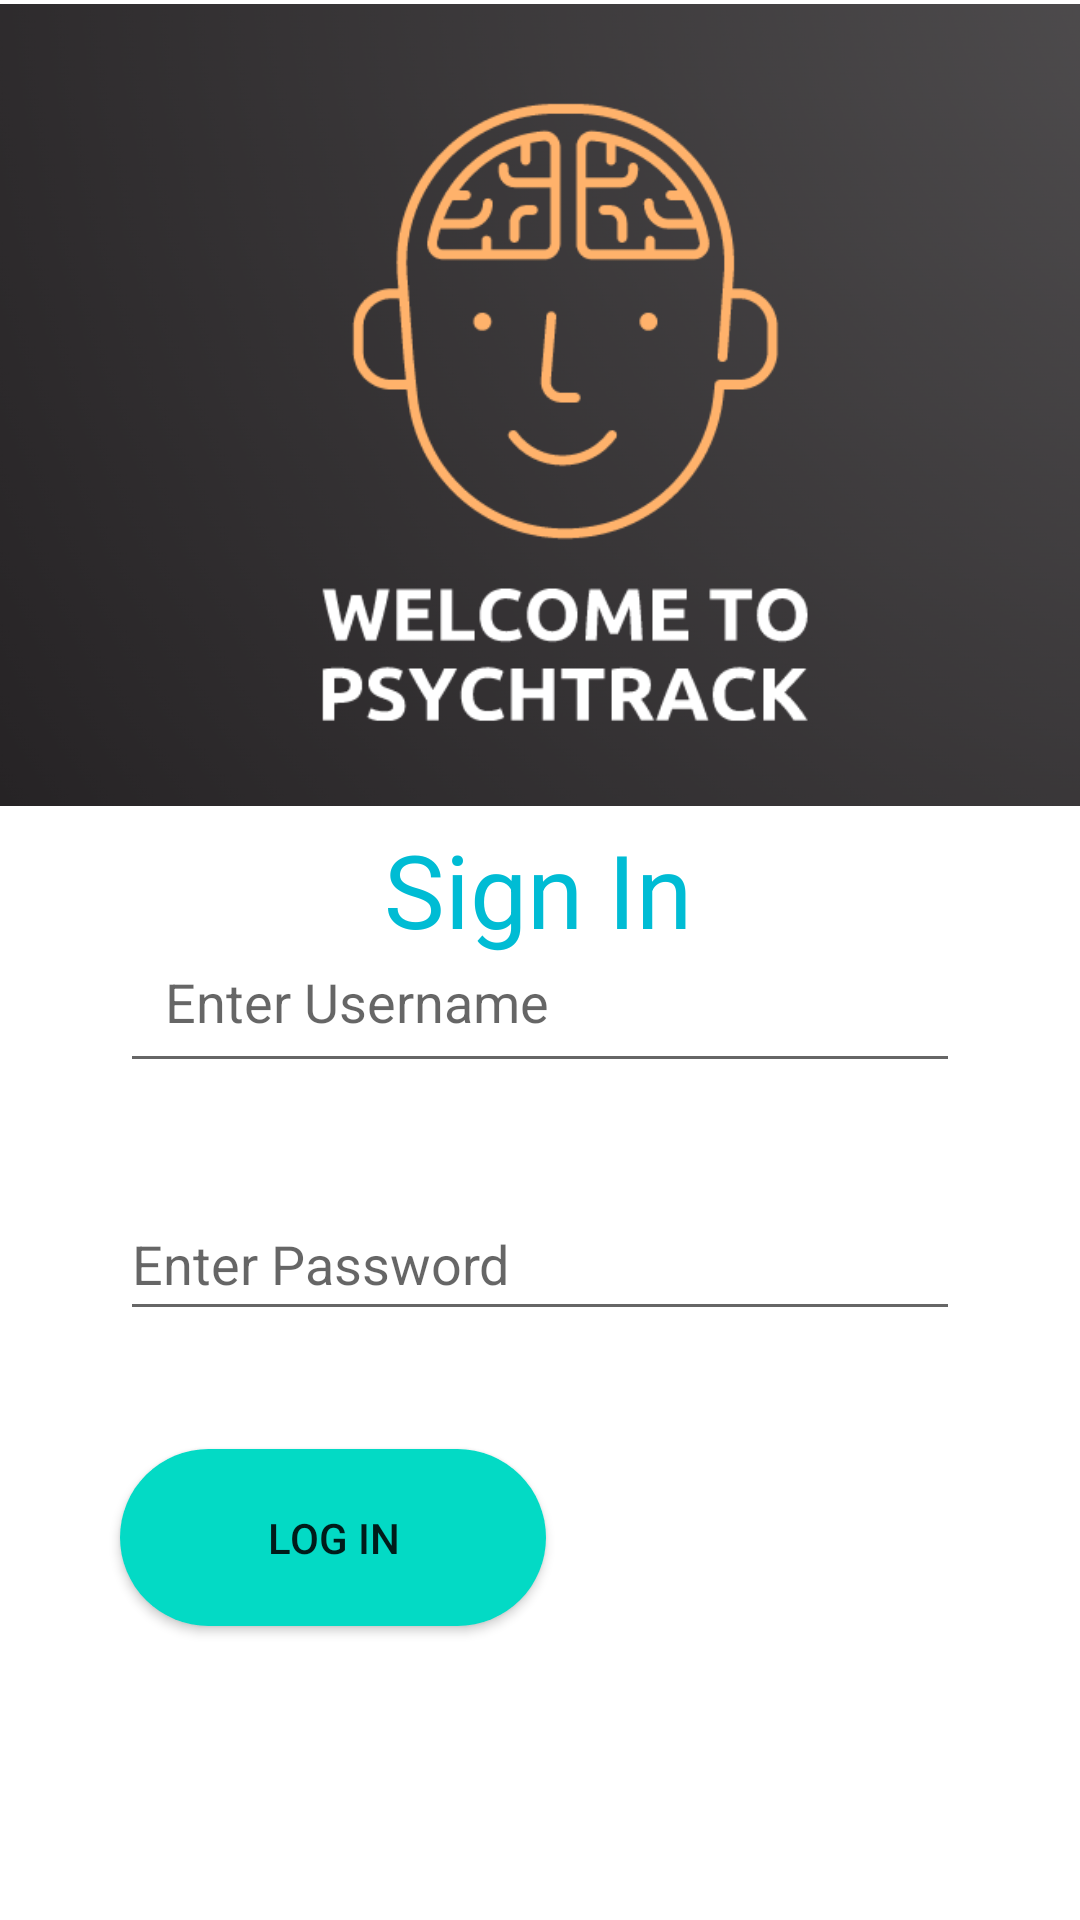

The Android layout XML behind this screen, and the referenced resources:
<!-- AndroidManifest.xml: application theme Theme.PsychTrackAPP -->
<!-- res/layout/activity_sign_in_page.xml -->
<?xml version="1.0" encoding="utf-8"?>
<androidx.constraintlayout.widget.ConstraintLayout xmlns:android="http://schemas.android.com/apk/res/android"
    xmlns:app="http://schemas.android.com/apk/res-auto"
    xmlns:tools="http://schemas.android.com/tools"
    android:layout_width="match_parent"
    android:layout_height="match_parent"
    tools:context=".signIn_page"
    android:id="@+id/signinpage_id">

    <Button
        android:id="@+id/signInbutton_id"
        android:layout_width="142dp"
        android:layout_height="59dp"
        android:layout_marginStart="40dp"
        android:layout_marginTop="40dp"
        android:layout_marginEnd="277dp"
        android:layout_marginBottom="98dp"
        android:text="Log In"
        android:background="@drawable/button_shape"
        app:layout_constraintBottom_toBottomOf="parent"
        app:layout_constraintEnd_toEndOf="parent"
        app:layout_constraintHorizontal_bias="0.0"
        app:layout_constraintStart_toStartOf="parent"
        app:layout_constraintTop_toBottomOf="@+id/textInputEditText"
        app:layout_constraintVertical_bias="1.0"
        tools:ignore="UnknownId" />

    <ImageView
        android:id="@+id/imageView"
        android:layout_width="409dp"
        android:layout_height="270dp"
        app:layout_constraintEnd_toEndOf="parent"
        app:layout_constraintHorizontal_bias="0.5"
        app:layout_constraintStart_toStartOf="parent"
        app:layout_constraintTop_toTopOf="parent"
        app:srcCompat="@drawable/psychtrac_icon" />

    <com.google.android.material.textfield.TextInputEditText
        android:id="@+id/username_id"
        style="@style/ThemeOverlay.Material3.TextInputEditText.OutlinedBox"
        android:layout_width="match_parent"
        android:layout_height="wrap_content"
        android:layout_marginStart="40dp"
        android:maxLines="1"
        android:layout_marginEnd="40dp"
        android:layout_marginBottom="279dp"
        android:drawableStart="@drawable/ic_baseline_person_24"
        android:hint="Enter Username"
        android:minHeight="48dp"
        android:padding="15dp"
        android:textColor="@color/teal_200"
        app:layout_constraintBottom_toBottomOf="parent"
        app:layout_constraintEnd_toEndOf="parent"
        app:layout_constraintStart_toStartOf="parent" />

    <com.google.android.material.textfield.TextInputLayout
        android:layout_width="409dp"
        android:layout_height="wrap_content"
        android:layout_marginStart="1dp"
        android:layout_marginTop="69dp"
        android:layout_marginEnd="1dp"
        android:layout_marginBottom="150dp"
        app:layout_constraintBottom_toBottomOf="parent"
        app:layout_constraintEnd_toEndOf="parent"
        app:layout_constraintStart_toStartOf="parent"
        app:layout_constraintTop_toBottomOf="@+id/username_id">

    </com.google.android.material.textfield.TextInputLayout>

    <com.google.android.material.textfield.TextInputEditText
        android:id="@+id/password_text_id"
        android:layout_width="match_parent"
        android:layout_height="wrap_content"
        android:layout_marginStart="40dp"
        android:layout_marginTop="34dp"
        android:layout_marginEnd="40dp"
        android:layout_marginBottom="196dp"
        android:drawableStart="@drawable/ic_baseline_lock_24"
        android:hint="Enter Password"
        android:inputType="textPassword"
        android:minHeight="48dp"
        android:maxLines="1"
        app:layout_constraintBottom_toBottomOf="parent"
        app:layout_constraintEnd_toEndOf="parent"
        app:layout_constraintHorizontal_bias="0.0"
        app:layout_constraintStart_toStartOf="parent"
        app:layout_constraintTop_toBottomOf="@+id/username_id" />

    <TextView
        android:id="@+id/textView3"
        android:layout_width="wrap_content"
        android:layout_height="wrap_content"
        android:text="Sign In"
        android:textColor="#00BCD4"
        android:textSize="34sp"
        app:layout_constraintBottom_toBottomOf="parent"
        app:layout_constraintEnd_toEndOf="parent"
        app:layout_constraintHorizontal_bias="0.498"
        app:layout_constraintStart_toStartOf="parent"
        app:layout_constraintTop_toTopOf="parent"
        app:layout_constraintVertical_bias="0.46" />

</androidx.constraintlayout.widget.ConstraintLayout>
<!-- resources referenced by this layout -->
<resources>
  <!-- drawable button_shape (drawable) -->
  <?xml version="1.0" encoding="utf-8"?>
  <shape xmlns:android="http://schemas.android.com/apk/res/android"
      android:shape="rectangle"
  
      >
  <solid
      android:color="@color/teal_200">
  </solid>
      <corners
          android:radius="500dp">
  
      </corners>
      <size android:width="30dp"
          android:height="30dp">
  
      </size>
  
  
  
  
  
  
  
  </shape>
  <!-- drawable psychtrac_icon: png bitmap (drawable, 135456 bytes) -->
  <style name="Theme.PsychTrackAPP" parent="Theme.MaterialComponents.DayNight.DarkActionBar">
          
          <item name="colorPrimary">@color/teal_200</item>
          <item name="colorPrimaryVariant">@color/teal_200</item>
          <item name="colorOnPrimary">@color/white</item>
          
          <item name="colorSecondary">@color/teal_200</item>
          <item name="colorSecondaryVariant">@color/teal_700</item>
          <item name="colorOnSecondary">@color/black</item>
          
          <item name="android:statusBarColor" tools:targetApi="l">?attr/colorPrimaryVariant</item>
          
      </style>
  <!-- not gathered from this repository: default colours our renderer supplied (Android Studio template values) -->
  <color name="teal_200">#FF03DAC5</color>
  <color name="teal_700">#FF018786</color>
  <color name="black">#FF000000</color>
  <color name="white">#FFFFFFFF</color>
</resources>
